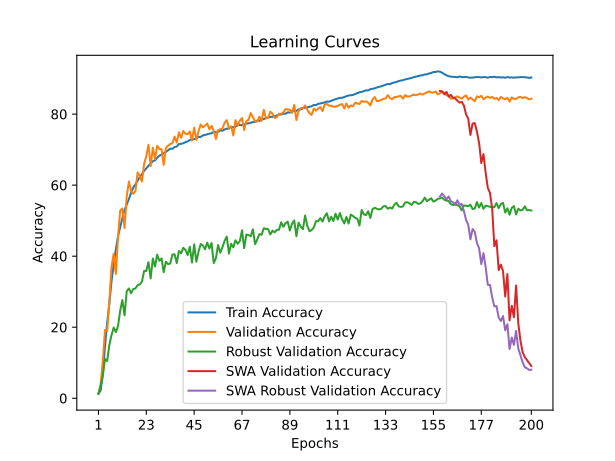

The data file committed next to this chart (first rows):
time; train_accuracy; train_loss; valid_accuracy; valid_loss; valid_accuracy_robust; valid_accuracy_swa; valid_accuracy_robust_swa
340,4813; 1,3213; 4,6431; 1,2000; 4,5876; 1,2379; 1,2000; 1,2379
590,4396; 2,1257; 4,5615; 3,8600; 4,4202; 3,5690; 3,8600; 3,5690
953,6288; 6,6359; 4,3284; 10,4800; 3,9655; 6,3310; 10,4800; 6,3310
1296,3448; 14,4843; 3,8652; 19,2200; 3,4041; 11,0310; 19,2200; 11,0310
1611,0310; 21,2749; 3,5497; 18,9000; 3,4880; 10,4793; 18,9000; 10,4793
1942,9120; 26,6250; 3,3319; 27,1000; 2,9362; 14,9655; 27,1000; 14,9655
2242,8700; 32,8797; 3,0847; 36,9400; 2,5655; 17,7517; 36,9400; 17,7517
2625,7024; 37,6631; 2,8972; 40,6800; 2,3387; 19,9138; 40,6800; 19,9138
3203,0032; 41,9397; 2,7491; 34,9600; 2,6793; 18,6276; 34,9600; 18,6276
4104,6107; 45,6196; 2,6201; 45,3600; 2,1157; 20,3483; 45,3600; 20,3483
4935,7911; 48,2418; 2,5282; 52,8600; 1,8629; 24,6793; 52,8600; 24,6793
5768,1804; 50,7132; 2,4421; 53,4400; 1,9279; 27,6552; 53,4400; 27,6552
6552,1245; 53,0133; 2,3657; 47,9200; 2,3332; 23,3414; 47,9200; 23,3414
7181,0406; 54,5170; 2,3082; 56,8600; 1,7131; 30,1517; 56,8600; 30,1517
7816,9532; 56,0980; 2,2517; 61,0200; 1,5310; 30,9138; 61,0200; 30,9138
8577,9513; 57,7951; 2,1973; 58,4600; 1,6485; 29,5759; 58,4600; 29,5759
9434,2860; 59,3248; 2,1487; 57,5600; 1,6933; 30,7517; 57,5600; 30,7517
10278,5882; 60,2681; 2,1163; 58,3400; 1,7467; 30,9103; 58,3400; 30,9103
10774,6660; 61,1884; 2,0786; 63,5800; 1,4226; 31,8517; 63,5800; 31,8517
11357,3064; 62,3203; 2,0424; 62,5400; 1,4898; 32,0241; 62,5400; 32,0241
11831,8129; 63,1152; 2,0152; 61,0000; 1,6286; 32,8828; 61,0000; 32,8828
12259,3763; 64,0142; 1,9869; 66,0000; 1,4079; 35,8448; 66,0000; 35,8448
12703,4932; 64,7467; 1,9571; 68,1800; 1,2929; 35,8414; 68,1800; 35,8414
13171,5093; 65,4548; 1,9389; 71,3600; 1,1950; 38,3172; 71,3600; 38,3172
13561,1055; 66,0128; 1,9154; 65,3600; 1,4187; 33,7345; 65,3600; 33,7345
13940,5715; 66,7524; 1,8929; 70,5400; 1,2286; 39,3448; 70,5400; 39,3448
14421,6085; 66,9892; 1,8811; 67,3800; 1,3350; 37,1000; 67,3800; 37,1000
15034,4645; 67,6965; 1,8587; 71,0800; 1,1920; 40,4241; 71,0800; 40,4241
15880,2463; 68,2924; 1,8402; 70,2000; 1,2114; 38,7069; 70,2000; 38,7069
16666,8338; 68,5821; 1,8289; 70,1200; 1,1902; 39,3655; 70,1200; 39,3655
17559,1353; 68,9649; 1,8178; 65,6800; 1,4702; 35,4793; 65,6800; 35,4793
18106,9243; 69,3280; 1,8035; 70,5000; 1,2444; 38,4414; 70,5000; 38,4414
18512,2659; 69,7906; 1,7890; 71,1200; 1,1731; 37,7586; 71,1200; 37,7586
18957,8294; 70,2760; 1,7764; 71,5600; 1,1952; 37,9241; 71,5600; 37,9241
19422,6213; 70,2176; 1,7729; 71,8200; 1,1675; 40,4517; 71,8200; 40,4517
19864,1983; 70,7062; 1,7549; 73,6600; 1,0910; 40,5448; 73,6600; 40,5448
20473,6353; 70,8783; 1,7512; 71,9600; 1,1729; 38,0690; 71,9600; 38,0690
21167,7302; 71,5808; 1,7339; 74,8600; 1,0893; 41,4276; 74,8600; 41,4276
21728,3426; 71,6353; 1,7246; 73,3200; 1,0972; 40,8138; 73,3200; 40,8138
22667,1672; 71,7884; 1,7192; 75,2400; 1,0622; 42,3690; 75,2400; 42,3690
23628,6416; 72,1002; 1,7094; 74,4600; 1,0933; 41,7655; 74,4600; 41,7655
24443,6794; 72,3070; 1,7003; 74,3600; 1,0802; 40,3034; 74,3600; 40,3034
24969,7286; 72,7103; 1,6895; 75,1400; 1,0573; 42,6586; 75,1400; 42,6586
25612,7074; 72,8564; 1,6848; 72,5600; 1,1255; 38,1966; 72,5600; 38,1966
26574,5928; 72,9416; 1,6824; 76,1600; 1,0283; 43,3172; 76,1600; 43,3172
27387,2804; 73,2195; 1,6701; 72,7400; 1,1689; 38,4379; 72,7400; 38,4379
27771,1961; 73,5486; 1,6595; 75,1400; 1,0901; 41,2138; 75,1400; 41,2138
28781,5765; 73,5770; 1,6605; 77,1000; 1,0247; 43,4034; 77,1000; 43,4034
29132,7568; 74,0072; 1,6475; 76,3000; 1,0174; 43,0345; 76,3000; 43,0345
29772,3231; 74,1327; 1,6414; 76,7400; 1,0038; 41,9379; 76,7400; 41,9379
30628,2267; 74,3143; 1,6371; 77,3600; 0,9778; 43,8069; 77,3600; 43,8069
31047,3453; 74,5013; 1,6293; 75,7000; 1,0697; 42,1517; 75,7000; 42,1517
31908,5663; 74,6040; 1,6269; 76,6800; 0,9997; 43,7103; 76,6800; 43,7103
32830,5783; 75,0357; 1,6163; 75,3200; 1,0704; 38,0724; 75,3200; 38,0724
33181,4932; 74,8794; 1,6156; 73,0000; 1,1285; 39,4483; 73,0000; 39,4483
34177,5034; 74,9963; 1,6154; 75,5000; 1,0647; 43,1448; 75,5000; 43,1448
34482,2616; 75,4288; 1,6020; 75,7200; 1,0493; 40,9862; 75,7200; 40,9862
35327,6152; 75,3309; 1,5997; 75,9400; 1,0494; 42,5103; 75,9400; 42,5103
36232,4799; 75,6648; 1,5920; 77,5800; 0,9537; 44,3310; 77,5800; 44,3310
36660,3083; 75,9174; 1,5804; 78,3000; 0,9351; 45,5000; 78,3000; 45,5000
... 140 more rows
